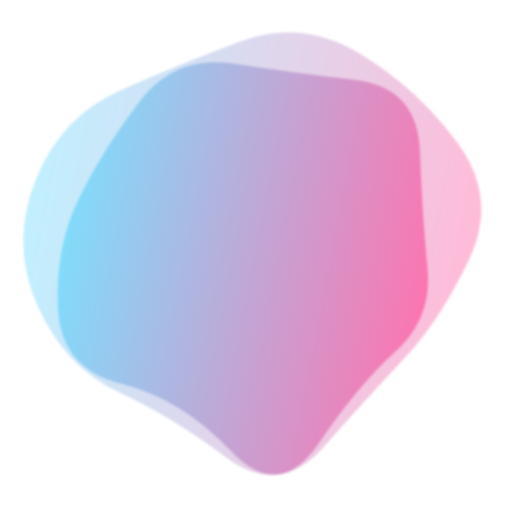
t = 0.00 s
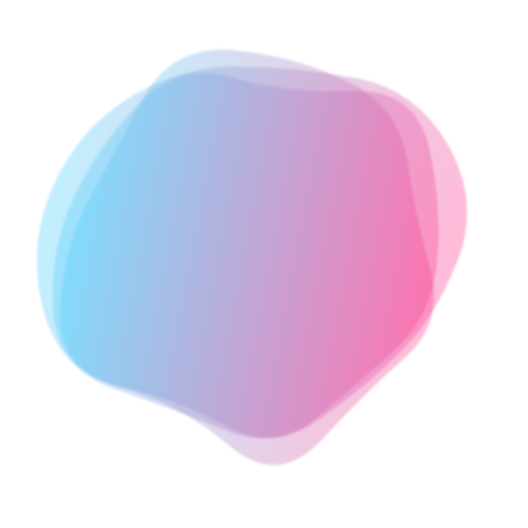
t = 1.54 s
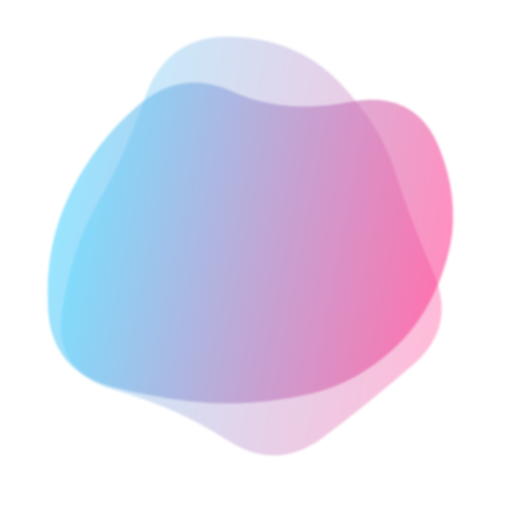
t = 3.08 s
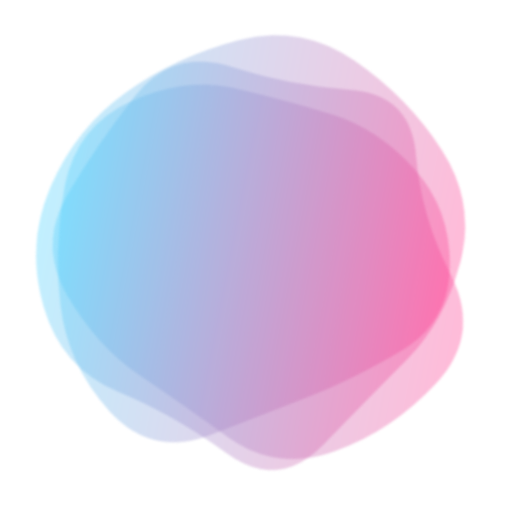
t = 5.38 s
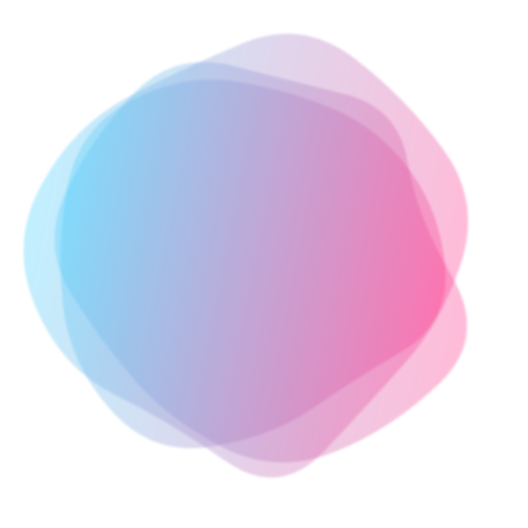
t = 6.92 s
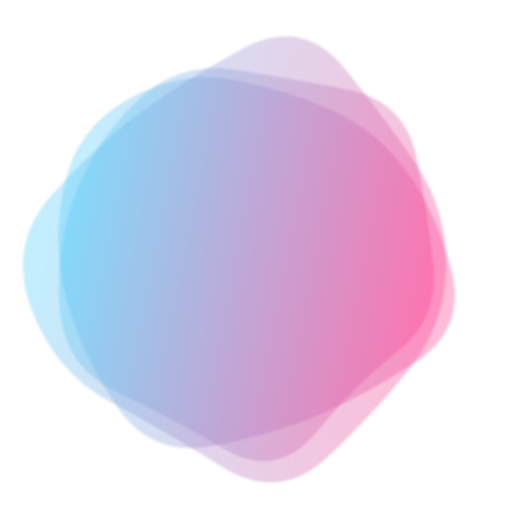
t = 8.46 s

The animated SVG that drew these frames (rendered in a browser with its animation timeline set to each time). Animation: 3 SMIL elements (animate=3); frames cover the first 8.46 s, repeats indefinitely.

<svg version="1.1" xmlns="http://www.w3.org/2000/svg" viewBox="0 0 500 500" width="100%" id="blobSvg" filter="blur(1.2px)" style="opacity: 1;" transform="rotate(-79)">
                        <defs>
                        <linearGradient id="gradient" x1="0%" y1="0%" x2="0%" y2="100%">
                            <stop offset="0%" style="stop-color: rgb(77, 210, 254);"></stop>
                            <stop offset="100%" style="stop-color: rgb(255, 61, 145);"></stop>
                        </linearGradient>
                        </defs>
                        
                    <path id="blob" fill="url(#gradient)" style="opacity: 0.35;"><animate attributeName="d" dur="12.3s" repeatCount="indefinite" values="M437.20545,311.82292Q441.89352,373.64584,380.77431,387.66608Q319.65509,401.68633,271.82754,416.34317Q224,431,184.22569,401.27431Q144.45139,371.54861,81.45601,344.74769Q18.46064,317.94676,58.87153,261.64584Q99.28242,205.34491,102.46413,144.38253Q105.64584,83.42014,164.05961,69.5926Q222.47338,55.76506,274.24769,69.97338Q326.02199,84.18171,376.989,109.95139Q427.95601,135.72107,430.23669,192.86053Q432.51737,250,437.20545,311.82292Z;M415.01911,310.8863Q439.5452,371.7726,388.0904,405.2945Q336.6356,438.8164,280.7726,433.452Q224.9096,428.08761,185.95759,398.74511Q147.00559,369.40261,129.05219,330.15471Q111.09878,290.9068,102.89189,247.863Q94.68499,204.8192,97.4315,140.3164Q100.17801,75.81361,160.4068,60.51771Q220.6356,45.22181,275.226,60.1356Q329.8164,75.04939,372.9534,109.3658Q416.0904,143.6822,403.29171,196.8411Q390.49301,250,415.01911,310.8863Z;M430.80624,308.72934Q432.1339,367.45868,372.72647,377.66948Q313.31905,387.88027,263.72647,442.80911Q214.1339,497.73795,154.61821,463.08837Q95.10253,428.43879,60.15953,372.16526Q25.21653,315.89174,60.3661,260.16239Q95.51568,204.43305,120.04418,166.21939Q144.57268,128.00574,181.94874,82.19376Q219.32479,36.38179,273.74216,57.19376Q328.15953,78.00574,384.05413,102.85329Q439.94874,127.70084,434.71366,188.85042Q429.47858,250,430.80624,308.72934Z;M394.89432,291.86359Q379.96349,333.72718,354.5999,379.04899Q329.23631,424.37079,274.96542,439.22911Q220.69452,454.08742,185.59462,409.0927Q150.49472,364.09798,125.7075,328.96349Q100.92028,293.82901,59.42363,237.80355Q17.92698,181.77809,66.30163,137.5999Q114.67627,93.42171,168.36359,75.4145Q222.05091,57.4073,282.76369,51.5999Q343.47647,45.7925,374.93276,97.57444Q406.38905,149.35639,408.1071,199.67819Q409.82516,250,394.89432,291.86359Z;M437.20545,311.82292Q441.89352,373.64584,380.77431,387.66608Q319.65509,401.68633,271.82754,416.34317Q224,431,184.22569,401.27431Q144.45139,371.54861,81.45601,344.74769Q18.46064,317.94676,58.87153,261.64584Q99.28242,205.34491,102.46413,144.38253Q105.64584,83.42014,164.05961,69.5926Q222.47338,55.76506,274.24769,69.97338Q326.02199,84.18171,376.989,109.95139Q427.95601,135.72107,430.23669,192.86053Q432.51737,250,437.20545,311.82292Z"></animate></path><path id="blob" fill="url(#gradient)" style="opacity: 0.35;"><animate attributeName="d" dur="12.3s" repeatCount="indefinite" values="M463.5,311.5Q441,373,396,422Q351,471,287,455Q223,439,179,411Q135,383,79,350Q23,317,51.5,258.5Q80,200,94,143.5Q108,87,162,49.5Q216,12,281.5,24.5Q347,37,383.5,89Q420,141,453,195.5Q486,250,463.5,311.5Z;M415.01911,310.8863Q439.5452,371.7726,388.0904,405.2945Q336.6356,438.8164,280.7726,433.452Q224.9096,428.08761,185.95759,398.74511Q147.00559,369.40261,129.05219,330.15471Q111.09878,290.9068,102.89189,247.863Q94.68499,204.8192,97.4315,140.3164Q100.17801,75.81361,160.4068,60.51771Q220.6356,45.22181,275.226,60.1356Q329.8164,75.04939,372.9534,109.3658Q416.0904,143.6822,403.29171,196.8411Q390.49301,250,415.01911,310.8863Z;M394.89432,291.86359Q379.96349,333.72718,354.5999,379.04899Q329.23631,424.37079,274.96542,439.22911Q220.69452,454.08742,185.59462,409.0927Q150.49472,364.09798,125.7075,328.96349Q100.92028,293.82901,59.42363,237.80355Q17.92698,181.77809,66.30163,137.5999Q114.67627,93.42171,168.36359,75.4145Q222.05091,57.4073,282.76369,51.5999Q343.47647,45.7925,374.93276,97.57444Q406.38905,149.35639,408.1071,199.67819Q409.82516,250,394.89432,291.86359Z;M437.20545,311.82292Q441.89352,373.64584,380.77431,387.66608Q319.65509,401.68633,271.82754,416.34317Q224,431,184.22569,401.27431Q144.45139,371.54861,81.45601,344.74769Q18.46064,317.94676,58.87153,261.64584Q99.28242,205.34491,102.46413,144.38253Q105.64584,83.42014,164.05961,69.5926Q222.47338,55.76506,274.24769,69.97338Q326.02199,84.18171,376.989,109.95139Q427.95601,135.72107,430.23669,192.86053Q432.51737,250,437.20545,311.82292Z;M463.5,311.5Q441,373,396,422Q351,471,287,455Q223,439,179,411Q135,383,79,350Q23,317,51.5,258.5Q80,200,94,143.5Q108,87,162,49.5Q216,12,281.5,24.5Q347,37,383.5,89Q420,141,453,195.5Q486,250,463.5,311.5Z"></animate></path><path id="blob" fill="url(#gradient)" style="opacity: 0.35;"><animate attributeName="d" dur="12.3s" repeatCount="indefinite" values="M437.20545,311.82292Q441.89352,373.64584,380.77431,387.66608Q319.65509,401.68633,271.82754,416.34317Q224,431,184.22569,401.27431Q144.45139,371.54861,81.45601,344.74769Q18.46064,317.94676,58.87153,261.64584Q99.28242,205.34491,102.46413,144.38253Q105.64584,83.42014,164.05961,69.5926Q222.47338,55.76506,274.24769,69.97338Q326.02199,84.18171,376.989,109.95139Q427.95601,135.72107,430.23669,192.86053Q432.51737,250,437.20545,311.82292Z;M432.03478,297.56957Q398.46218,345.13914,356.36479,367.83696Q314.26739,390.53478,267.26739,423.085Q220.26739,455.63521,175.78826,421.28282Q131.30913,386.93043,88.83152,348.48609Q46.35391,310.04174,68.21174,256.28131Q90.06957,202.52087,95.17544,139.65457Q100.28131,76.78826,162.38717,74.23956Q224.49304,71.69087,270.52087,88.04326Q316.5487,104.39565,381.35239,113.97913Q446.15608,123.56261,455.88173,186.78131Q465.60739,250,432.03478,297.56957Z;M463.5,311.5Q441,373,396,422Q351,471,287,455Q223,439,179,411Q135,383,79,350Q23,317,51.5,258.5Q80,200,94,143.5Q108,87,162,49.5Q216,12,281.5,24.5Q347,37,383.5,89Q420,141,453,195.5Q486,250,463.5,311.5Z;M440.79254,295.90011Q393.21514,341.80021,357.53347,375.20746Q321.85181,408.61471,271.82218,427.01866Q221.79254,445.4226,171.55544,422.09659Q121.31834,398.77057,68.79254,358.84083Q16.26674,318.91109,38.15202,256.60373Q60.03731,194.29637,79.65586,134.88912Q99.27441,75.48187,157.19648,42.12622Q215.11855,8.77057,268.67782,50.11855Q322.2371,91.46653,362.16684,121.87761Q402.09659,152.2887,445.23326,201.14435Q488.36994,250,440.79254,295.90011Z;M437.20545,311.82292Q441.89352,373.64584,380.77431,387.66608Q319.65509,401.68633,271.82754,416.34317Q224,431,184.22569,401.27431Q144.45139,371.54861,81.45601,344.74769Q18.46064,317.94676,58.87153,261.64584Q99.28242,205.34491,102.46413,144.38253Q105.64584,83.42014,164.05961,69.5926Q222.47338,55.76506,274.24769,69.97338Q326.02199,84.18171,376.989,109.95139Q427.95601,135.72107,430.23669,192.86053Q432.51737,250,437.20545,311.82292Z"></animate></path></svg>